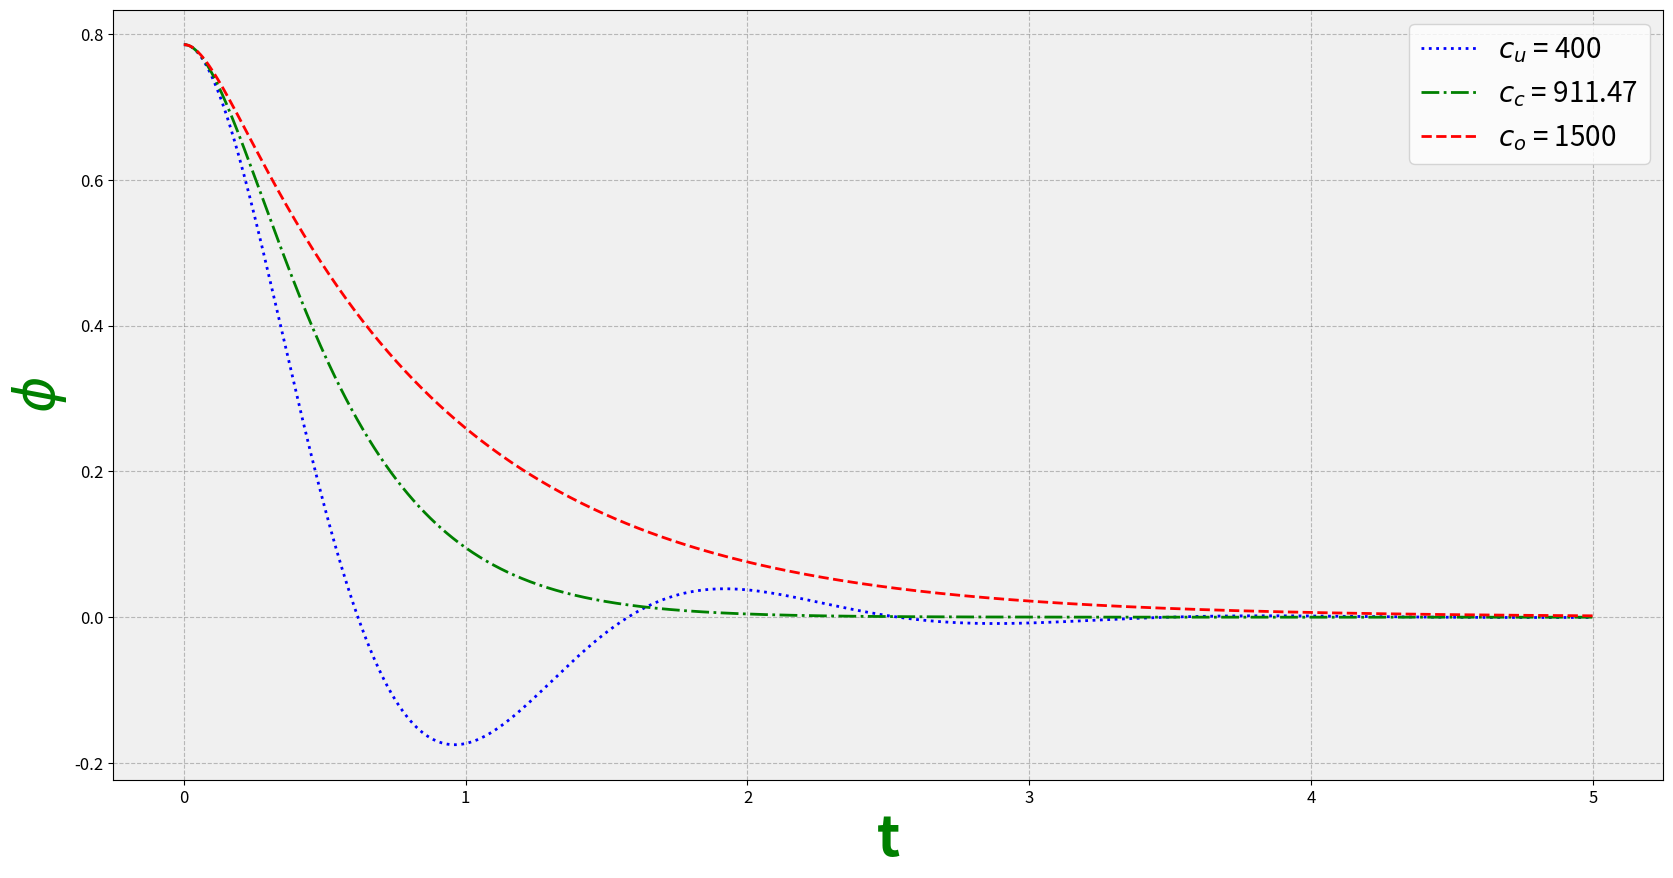

Here is the Python script that generated this plot:
import numpy as np
import matplotlib.pyplot as plt
from matplotlib.ticker import MultipleLocator

g = 9.81
L_0_1 = 3
L_0_2 = 3
L_0_3 = 3
c_c = 911.47
c_u = 400
c_o = 1500
m = 28
k = 1

def L(theta):
    return L_0_1 * (1 - (np.abs(theta) / np.pi))

def Standing_Pumping(theta, omega):
    dtheta_dt = omega
    dL_dt = (-L_0_1 * theta * omega) / (np.pi * np.abs(theta))
    domega_dt = (- c_c / (m * L_0_1**2))*dtheta_dt - (g / L_0_1 + k / (m * L_0_1**2))*theta
    return dtheta_dt, domega_dt

def euler_method(theta0, omega0, dt, steps):
    theta_values = [theta0]  # Include the initial value
    omega_values = [omega0]

    for _ in range(steps):  # Run for steps iterations
        dtheta_dt, domega_dt = Standing_Pumping(theta0, omega0)
        theta0 += dt * dtheta_dt
        omega0 += dt * domega_dt
        
        theta_values.append(theta0)
        omega_values.append(omega0)

    return theta_values, omega_values

def L2(theta2):
    return L_0_2 * (1 - (np.abs(theta2) / np.pi))

def Standing_Pumping2(theta2, omega2):
    dtheta_dt2 = omega2
    dL_dt2 = (-L_0_2 * theta2 * omega2) / (np.pi * np.abs(theta2))
    domega_dt2 = (- c_o / (m * L_0_1**2))*dtheta_dt2 - (g / L_0_1 + k / (m * L_0_1**2))*theta2
    return dtheta_dt2, domega_dt2

def euler_method2(theta02, omega02, dt, steps):
    theta_values2 = [theta02]  # Include the initial value
    omega_values2 = [omega02]

    for _ in range(steps):  # Run for steps iterations
        dtheta_dt2, domega_dt2 = Standing_Pumping2(theta02, omega02)
        theta02 += dt * dtheta_dt2
        omega02 += dt * domega_dt2

        theta_values2.append(theta02)
        omega_values2.append(omega02)

    return theta_values2, omega_values2

def L3(theta3):
    return L_0_3 * (1 - (np.abs(theta3) / np.pi))

def Standing_Pumping3(theta3, omega3):
    dtheta_dt3 = omega3
    dL_dt3 = (-L_0_3 * theta3 * omega3) / (np.pi * np.abs(theta3))
    domega_dt3 = (- c_u / (m * L_0_1**2))*dtheta_dt3 - (g / L_0_1 + k / (m * L_0_1**2))*theta3
    return dtheta_dt3, domega_dt3

def euler_method3(theta03, omega03, dt, steps):
    theta_values3 = [theta03]  # Include the initial value
    omega_values3 = [omega03]

    for _ in range(steps):  # Run for steps iterations
        dtheta_dt3, domega_dt3 = Standing_Pumping3(theta03, omega03)
        theta03 += dt * dtheta_dt3
        omega03 += dt * domega_dt3

        theta_values3.append(theta03)
        omega_values3.append(omega03)

    return theta_values3, omega_values3

theta02 = np.pi / 4  
omega02 = 0.0
theta03 = np.pi / 4  
omega03 = 0.0
dt = 0.01
steps = 1000  # Adjusted to match the length of time

theta0 = np.pi / 4  # Reusing the same initial conditions as in euler_method2
omega0 = 0.0  # Reusing the same initial conditions as in euler_method2

time = np.linspace(0, 5, 1001)  # Adjusted to have 4000 points

theta_values, omega_values = euler_method(theta0, omega0, dt, steps)
theta_values2, omega_values2 = euler_method2(theta02, omega02, dt, steps)
theta_values3, omega_values3 = euler_method3(theta03, omega03, dt, steps)


# Plot phase trajectory (Theta vs Time)
plt.figure(figsize=(20, 10))
plt.plot(time, theta_values3, label='$c_u$ = 400', color="blue", linewidth=2, linestyle=':', markersize=1)
plt.plot(time, theta_values, label='$c_c$ = 911.47', color="green", linewidth=2, linestyle='-.', markersize=1)
plt.plot(time, theta_values2, label='$c_o$ = 1500', color="red", linewidth=2, linestyle='--', markersize=1)
plt.xlabel('t', fontsize=40, fontweight='bold', color='green')
plt.ylabel('$\phi$', fontsize=40, fontweight='bold', color='green')
plt.grid(True, linestyle='--', color='gray', alpha=0.5)
plt.legend(fontsize=20, loc='upper right')
plt.xticks(fontsize=12)
plt.yticks(fontsize=12)
plt.gca().set_facecolor('#f0f0f0')  # Background color
plt.show()